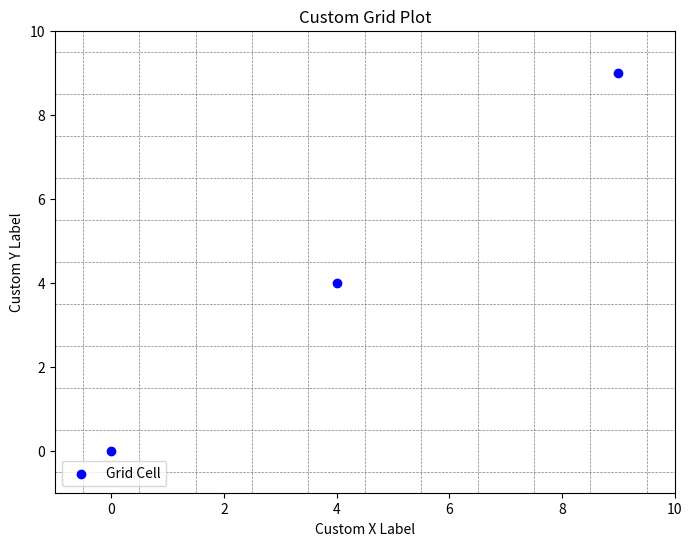
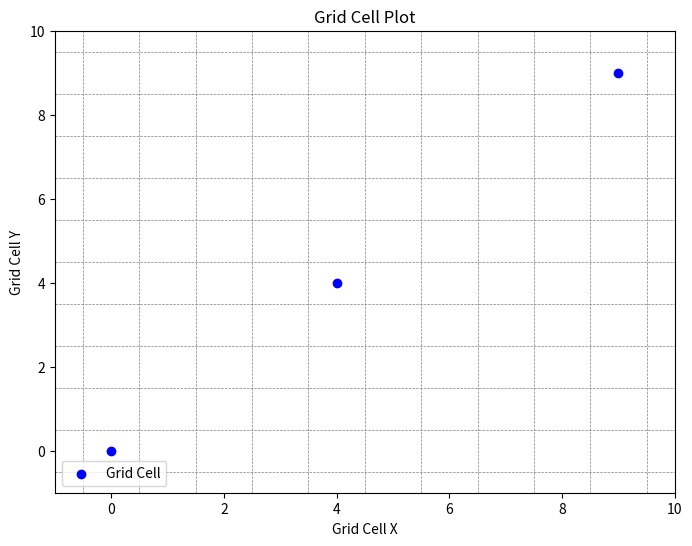

Write the Python code that produced these figures, in order.
import pandas as pd
import numpy as np
import matplotlib.pyplot as plt
from typing import Dict, List, Tuple, Union, Optional

class CoordinateGrid:
    def __init__(self, cell_size, scaling_method="none", verbose=False):
        """
        Initialize the CoordinateGrid.

        Parameters:
        - cell_size (float): The size of each grid cell (in the effective coordinate space).
        - scaling_method (str): Scaling to apply when fitting the data. Options are:
            "none"     - subtract the global min (centers data to start at 0).
            "minmax"   - min-max normalization: (x - min) / (max - min), so data is in [0,1].
            "standard" - standard scaling: (x - mean) / std, then shifted so that minimum is 0.
        - verbose (bool): If True, prints out the scaling parameters and chosen method.
        """
        self.cell_size = cell_size
        self.scaling_method = scaling_method.lower()
        self.verbose = verbose
        self._scaling_info = None  # To store parameters needed to scale and invert
        self.fitted_data = None    # To store transformed (effective) data
        # For our transformation, the effective global min will be (0,0)
        self.global_min_effective = (0, 0)

    def _apply_scaling(self, x, y):
        """
        Scale the raw coordinate arrays (x, y) according to the selected scaling method.
        Returns the effective coordinates and stores the parameters needed for inversion.
        """
        x = np.array(x)
        y = np.array(y)
        
        if self.scaling_method == "none":
            # Simply center the data by subtracting the minimum values.
            min_x, min_y = np.min(x), np.min(y)
            effective_x = x - min_x
            effective_y = y - min_y
            self._scaling_info = {"method": "none", "min_x": min_x, "min_y": min_y}
            if self.verbose:
                print(f"[Verbose] Scaling method: none. Computed global min: ({min_x}, {min_y}).")
                
        elif self.scaling_method == "minmax":
            # Min-max normalization scales data to [0, 1].
            min_x, max_x = np.min(x), np.max(x)
            min_y, max_y = np.min(y), np.max(y)
            range_x = max_x - min_x
            range_y = max_y - min_y
            if range_x == 0 or range_y == 0:
                raise ValueError("Range for x or y is zero. Cannot apply min-max scaling.")
            effective_x = (x - min_x) / range_x
            effective_y = (y - min_y) / range_y
            self._scaling_info = {
                "method": "minmax",
                "min_x": min_x, "min_y": min_y,
                "range_x": range_x, "range_y": range_y
            }
            if self.verbose:
                print(f"[Verbose] Scaling method: minmax. min: ({min_x}, {min_y}), range: ({range_x}, {range_y}).")
                
        elif self.scaling_method == "standard":
            # Standard scaling: (x - mean)/std, then shift so that the minimum becomes 0.
            mean_x, std_x = np.mean(x), np.std(x)
            mean_y, std_y = np.mean(y), np.std(y)
            if std_x == 0 or std_y == 0:
                raise ValueError("Standard deviation for x or y is zero. Cannot apply standard scaling.")
            x_scaled = (x - mean_x) / std_x
            y_scaled = (y - mean_y) / std_y
            shift_x, shift_y = np.min(x_scaled), np.min(y_scaled)
            effective_x = x_scaled - shift_x
            effective_y = y_scaled - shift_y
            self._scaling_info = {
                "method": "standard",
                "mean_x": mean_x, "std_x": std_x,
                "mean_y": mean_y, "std_y": std_y,
                "shift_x": shift_x, "shift_y": shift_y
            }
            if self.verbose:
                print(f"[Verbose] Scaling method: standard. Mean: ({mean_x}, {mean_y}), std: ({std_x}, {std_y}), shift: ({shift_x}, {shift_y}).")
        else:
            raise ValueError("Invalid scaling method. Choose 'none', 'minmax', or 'standard'.")
        
        return effective_x, effective_y

    def _inverse_scaling(self, effective_x, effective_y):
        """
        Inverse the scaling transformation on effective coordinates to recover original values.
        """
        info = self._scaling_info
        method = info["method"]
        
        if method == "none":
            # Original = effective + min
            orig_x = effective_x + info["min_x"]
            orig_y = effective_y + info["min_y"]
        elif method == "minmax":
            # Original = effective * range + min
            orig_x = effective_x * info["range_x"] + info["min_x"]
            orig_y = effective_y * info["range_y"] + info["min_y"]
        elif method == "standard":
            # First, invert the shift, then invert standard scaling: orig = (effective + shift)*std + mean
            orig_x = (effective_x + info["shift_x"]) * info["std_x"] + info["mean_x"]
            orig_y = (effective_y + info["shift_y"]) * info["std_y"] + info["mean_y"]
        else:
            raise ValueError("Invalid scaling method encountered during inverse transformation.")
        return orig_x, orig_y

    def fit(self, df=None, longitudes=None, latitudes=None, lon_col='longitude', lat_col='latitude'):
        """
        Fits the grid to the provided coordinate data by computing the effective coordinates.
        The effective coordinates are computed by applying the chosen scaling transformation.
        This centers the data (so that it starts at 0) and stores the parameters for future inversion.
        The transformed (fitted) data is converted into grid cell indices.

        Parameters:
        - df (pandas.DataFrame, optional): DataFrame containing coordinate columns.
        - longitudes (array-like, optional): Array of x-coordinates.
        - latitudes (array-like, optional): Array of y-coordinates.
        - lon_col (str, optional): Column name in df for longitude (default "longitude").
        - lat_col (str, optional): Column name in df for latitude (default "latitude").

        Returns:
        - The fitted data with grid cell indices (as a DataFrame if input was a DataFrame, else a tuple).
        """
        # Extract raw coordinate arrays.
        if df is not None:
            if lon_col not in df.columns or lat_col not in df.columns:
                raise ValueError(f"DataFrame must contain '{lon_col}' and '{lat_col}' columns.")
            x = df[lon_col].values
            y = df[lat_col].values
        elif longitudes is not None and latitudes is not None:
            x = np.array(longitudes)
            y = np.array(latitudes)
        else:
            raise ValueError("Either a DataFrame or both longitudes and latitudes arrays must be provided.")

        # Apply the selected scaling.
        effective_x, effective_y = self._apply_scaling(x, y)
        # In the effective coordinate space, the global minimum is (0, 0)
        self.global_min_effective = (0, 0)
        # Convert effective coordinates to grid cell indices.
        cell_x = (effective_x // self.cell_size).astype(int)
        cell_y = (effective_y // self.cell_size).astype(int)

        # Store fitted data (both effective coordinates and cell indices).
        self.fitted_data = {"effective_x": effective_x, "effective_y": effective_y,
                             "cell_x": cell_x, "cell_y": cell_y}
        
        if self.verbose:
            print("[Verbose] Fitting complete. Grid cell indices computed.")

        if df is not None:
            new_df = df.copy()
            new_df['cell_x'] = cell_x
            new_df['cell_y'] = cell_y
            return new_df
        else:
            return cell_x, cell_y

    def transform(self, x, y):
        """
        Transforms a single coordinate (x, y) into grid cell indices.
        This method uses the scaling parameters computed during fit().
        
        Parameters:
        - x (float): The x-coordinate.
        - y (float): The y-coordinate.

        Returns:
        - (int, int): The grid cell indices (cell_x, cell_y).

        Raises:
        - ValueError: If fit() has not been called.
        """
        if self._scaling_info is None:
            raise ValueError("You must call fit() first to compute scaling parameters.")
        # Apply the same scaling as in fit.
        if self.scaling_method == "none":
            effective_x = x - self._scaling_info["min_x"]
            effective_y = y - self._scaling_info["min_y"]
        elif self.scaling_method == "minmax":
            effective_x = (x - self._scaling_info["min_x"]) / self._scaling_info["range_x"]
            effective_y = (y - self._scaling_info["min_y"]) / self._scaling_info["range_y"]
        elif self.scaling_method == "standard":
            effective_x = (x - self._scaling_info["mean_x"]) / self._scaling_info["std_x"] - self._scaling_info["shift_x"]
            effective_y = (y - self._scaling_info["mean_y"]) / self._scaling_info["std_y"] - self._scaling_info["shift_y"]
        else:
            raise ValueError("Invalid scaling method encountered.")
        
        cell_x = int(effective_x // self.cell_size)
        cell_y = int(effective_y // self.cell_size)
        return cell_x, cell_y

    def transform_bulk(self, df=None, longitudes=None, latitudes=None, lon_col='longitude', lat_col='latitude'):
        """
        Transforms multiple coordinates into grid cell indices using the computed scaling.
        
        Parameters:
        - df (pandas.DataFrame, optional): DataFrame containing coordinate columns.
        - longitudes (array-like, optional): Array of x-coordinates.
        - latitudes (array-like, optional): Array of y-coordinates.
        - lon_col (str, optional): Column name for longitude (default "longitude").
        - lat_col (str, optional): Column name for latitude (default "latitude").
        
        Returns:
        - If df is provided: a new DataFrame with additional 'cell_x' and 'cell_y' columns.
        - Otherwise: a tuple of arrays (cell_x_array, cell_y_array).
        
        Raises:
        - ValueError: If fit() has not been called.
        """
        if self._scaling_info is None:
            raise ValueError("You must call fit() first to compute scaling parameters.")
        
        if df is not None:
            if lon_col not in df.columns or lat_col not in df.columns:
                raise ValueError(f"DataFrame must contain '{lon_col}' and '{lat_col}' columns.")
            x = df[lon_col].values
            y = df[lat_col].values
        elif longitudes is not None and latitudes is not None:
            x = np.array(longitudes)
            y = np.array(latitudes)
        else:
            raise ValueError("Either a DataFrame or both longitudes and latitudes arrays must be provided.")
        
        # Apply scaling
        if self.scaling_method == "none":
            effective_x = x - self._scaling_info["min_x"]
            effective_y = y - self._scaling_info["min_y"]
        elif self.scaling_method == "minmax":
            effective_x = (x - self._scaling_info["min_x"]) / self._scaling_info["range_x"]
            effective_y = (y - self._scaling_info["min_y"]) / self._scaling_info["range_y"]
        elif self.scaling_method == "standard":
            effective_x = (x - self._scaling_info["mean_x"]) / self._scaling_info["std_x"] - self._scaling_info["shift_x"]
            effective_y = (y - self._scaling_info["mean_y"]) / self._scaling_info["std_y"] - self._scaling_info["shift_y"]
        else:
            raise ValueError("Invalid scaling method encountered.")

        cell_x = (effective_x // self.cell_size).astype(int)
        cell_y = (effective_y // self.cell_size).astype(int)
        
        if df is not None:
            new_df = df.copy()
            new_df['cell_x'] = cell_x
            new_df['cell_y'] = cell_y
            return new_df
        else:
            return cell_x, cell_y

    def inverse_transform(self, cell_x=None, cell_y=None, method="center"):
        """
        Inverse transforms grid cell indices back to original coordinate values.
        This method recovers the effective coordinate from the cell indices and then 
        inverts the scaling transformation.
        
        Parameters:
        - cell_x (int or array-like, optional): Grid cell index/indices for x.
        - cell_y (int or array-like, optional): Grid cell index/indices for y.
        - method (str, optional): "center" (default) returns the center of the cell; 
                                  "corner" returns the lower left corner.
        
        Returns:
        - Tuple of coordinates (x, y) corresponding to the grid cell(s). Scalars are returned 
          if the input is scalar.
        
        Raises:
        - ValueError: If no cell indices are provided and no fitted data exists.
        """
        # If no indices provided, try to use fitted data.
        if cell_x is None or cell_y is None:
            if self.fitted_data is None:
                raise ValueError("No cell indices provided and no fitted data available.")
            cell_x = self.fitted_data["cell_x"]
            cell_y = self.fitted_data["cell_y"]

        cell_x = np.array(cell_x)
        cell_y = np.array(cell_y)
        
        # Recover effective coordinates from grid cell indices.
        if method == "corner":
            effective_x = cell_x * self.cell_size
            effective_y = cell_y * self.cell_size
        elif method == "center":
            effective_x = cell_x * self.cell_size + self.cell_size / 2
            effective_y = cell_y * self.cell_size + self.cell_size / 2
        else:
            raise ValueError("Method must be 'center' or 'corner'.")
        
        # Invert the scaling transformation.
        orig_x, orig_y = self._inverse_scaling(effective_x, effective_y)
        
        if orig_x.size == 1:
            return orig_x.item(), orig_y.item()
        return orig_x, orig_y

    def plot_grid(self, df=None, longitudes=None, latitudes=None, lon_col='longitude', lat_col='latitude',
                  title='Grid Cell Plot', x_label='Grid Cell X', y_label='Grid Cell Y'):
        """
        Plots grid cell indices corresponding to the provided coordinate data.
        The data is transformed (with scaling and centering applied) and converted into grid cell indices.
        A scatter plot is generated with grid lines delineating cell boundaries.
        
        Parameters:
        - df (pandas.DataFrame, optional): DataFrame containing coordinate columns.
        - longitudes (array-like, optional): Array of x-coordinates.
        - latitudes (array-like, optional): Array of y-coordinates.
        - lon_col (str, optional): Column name for longitude (default "longitude").
        - lat_col (str, optional): Column name for latitude (default "latitude").
        - title (str, optional): Plot title.
        - x_label (str, optional): Label for the x-axis.
        - y_label (str, optional): Label for the y-axis.
        
        Raises:
        - ValueError: If neither a DataFrame nor both arrays are provided.
        """
        transformed = self.transform_bulk(df=df, longitudes=longitudes, latitudes=latitudes, 
                                            lon_col=lon_col, lat_col=lat_col)
        if isinstance(transformed, pd.DataFrame):
            cell_x = transformed['cell_x'].values
            cell_y = transformed['cell_y'].values
        else:
            cell_x, cell_y = transformed

        plt.figure(figsize=(8, 6))
        plt.scatter(cell_x, cell_y, c='blue', marker='o', label='Grid Cell')

        # Determine boundaries for grid lines based on cell indices.
        min_cell_x, max_cell_x = int(cell_x.min()), int(cell_x.max())
        min_cell_y, max_cell_y = int(cell_y.min()), int(cell_y.max())

        plt.xlim(min_cell_x - 1, max_cell_x + 1)
        plt.ylim(min_cell_y - 1, max_cell_y + 1)

        for x in range(min_cell_x, max_cell_x + 2):
            plt.axvline(x - 0.5, color='grey', linestyle='--', linewidth=0.5)
        for y in range(min_cell_y, max_cell_y + 2):
            plt.axhline(y - 0.5, color='grey', linestyle='--', linewidth=0.5)

        plt.xlabel(x_label)
        plt.ylabel(y_label)
        plt.title(title)
        plt.legend(loc='lower left')
        plt.grid(False)
        plt.show()
class CoordDiscretizer:
    def __init__(self, start_val: int = 1, mode: str = "order", output: str = "sequence", verbose: bool = False) -> None:
        """
        Initialize the CoordDiscretizer.

        Parameters:
            start_val (int): The starting value for order-based marking.
            mode (str): "order" or "binary". In "order" mode, visited cells will be marked 
                        by the order of visit (start_val, start_val+1, etc.). In "binary" mode,
                        visited cells are simply marked as 1.
            output (str): "sequence" or "matrix". If "sequence", the transformation returns a 
                          dictionary mapping each UID to a list of (cell_x, cell_y) tuples (in visit order).
                          If "matrix", the transformation returns a dictionary mapping each UID to a 
                          2D numpy array (matrix) with the visited cells marked.
            verbose (bool): If True, prints out detailed status messages.
        """
        if mode not in ["order", "binary"]:
            raise ValueError("mode must be 'order' or 'binary'")
        if output not in ["sequence", "matrix"]:
            raise ValueError("output must be 'sequence' or 'matrix'")
        
        self.start_val: int = start_val
        self.mode: str = mode
        self.output: str = output
        self.verbose: bool = verbose
        self.global_max_x: Optional[int] = None  # Store global max_x
        self.global_max_y: Optional[int] = None  # Store global max_y

    def _apply_scaling(self, x: np.ndarray, y: np.ndarray) -> Tuple[np.ndarray, np.ndarray]:
        """
        Scale the raw coordinate arrays (x, y) according to the selected scaling method.
        Returns the effective coordinates and stores the parameters needed for inversion.
        For now, only 'none' is implemented (which centers the data).
        """
        if self.scaling_method == "none":
            min_x, min_y = np.min(x), np.min(y)
            effective_x = x - min_x
            effective_y = y - min_y
            self._scaling_info = {"method": "none", "min_x": min_x, "min_y": min_y}
            if self.verbose:
                print(f"[Verbose] Scaling method: none. Computed global min: ({min_x}, {min_y}).")
        else:
            raise ValueError("Only 'none' scaling is implemented in this version.")
        return effective_x, effective_y

    def _inverse_scaling(self, effective_x: np.ndarray, effective_y: np.ndarray) -> Tuple[np.ndarray, np.ndarray]:
        """
        Inverse the scaling transformation on effective coordinates to recover original values.
        """
        info = self._scaling_info
        if info is None:
            raise ValueError("Scaling info not available. Call fit_transform first.")
        if info["method"] == "none":
            orig_x = effective_x + info["min_x"]
            orig_y = effective_y + info["min_y"]
        else:
            raise ValueError("Only 'none' scaling is implemented in this version.")
        return orig_x, orig_y
    def fit_transform(
        self,
        df: pd.DataFrame,
        uid_col: str = "Uid",
        time_col: str = "Timestamp",
        date_col: str = "Date",
        lat_col: str = "Latitude",
        lon_col: str = "Longitude"
    ) -> Union[Dict[Union[str, int], List[Tuple[int, int]]], Dict[Union[str, int], np.ndarray]]:
        # Check for missing uid_col, time_col, date_col and create defaults if needed.
        df = df.copy()
        if uid_col not in df.columns:
            if self.verbose:
                print(f"[Verbose] UID column '{uid_col}' not found. Creating default UID column with value 0.")
            df[uid_col] = 0

        if time_col in df.columns:
            df[time_col] = pd.to_datetime(df[time_col])
        else:
            if self.verbose:
                print(f"[Verbose] Timestamp column '{time_col}' not found. Skipping timestamp conversion.")

        if date_col not in df.columns:
            if time_col in df.columns:
                df[date_col] = df[time_col].dt.date
                if self.verbose:
                    print(f"[Verbose] Date column '{date_col}' not found. Created from '{time_col}'.")
            else:
                if self.verbose:
                    print(f"[Verbose] Date column '{date_col}' not found and '{time_col}' not available. Creating default date '1970-01-01'.")
                df[date_col] = "1970-01-01"

        # Step 1: For each UID and Date, select the first record (earliest timestamp) if possible.
        if time_col in df.columns:
            daily_first = df.sort_values(time_col).groupby([uid_col, date_col], as_index=False).first()
        else:
            daily_first = df.groupby([uid_col, date_col], as_index=False).first()

        # Step 2: Drop duplicate grid cells for each UID
        final_df = daily_first.drop_duplicates(subset=[uid_col, lon_col, lat_col], keep="first")

        # Step 3: Compute global max_x and max_y (before grouping by UID)
        self.global_max_x = final_df[lon_col].max()
        self.global_max_y = final_df[lat_col].max()

        if self.verbose:
            print(f"[Verbose] Global max_x: {self.global_max_x}, Global max_y: {self.global_max_y}")

        # Step 4: Group by UID and create sequences
        sequences: Dict[Union[str, int], List[Tuple[int, int]]] = {}
        for uid, group in final_df.groupby(uid_col):
            group_sorted = group.sort_values(time_col) if time_col in group.columns else group
            seq: List[Tuple[int, int]] = list(zip(group_sorted[lon_col], group_sorted[lat_col]))
            sequences[uid] = seq

        if self.output == "sequence":
            return sequences  # Return sequence if sequence mode is selected

        # Otherwise, create matrix representations
        matrices: Dict[Union[str, int], np.ndarray] = {}
        for uid, seq in sequences.items():
            if not seq:
                matrices[uid] = np.array([])  # Empty case
                continue

            # Use global max_x and max_y to create a fixed-size matrix
            mat = np.zeros((self.global_max_x + 1, self.global_max_y + 1), dtype=int)

            if self.mode == "order":
                val = self.start_val
                for (x, y) in seq:
                    mat[x, y] = val
                    val += 1
            elif self.mode == "binary":
                for (x, y) in seq:
                    mat[x, y] = 1

            matrices[uid] = mat

        return matrices  # Return matrix representation


    def inverse_transform(
        self,
        input_data: Union[
            np.ndarray,
            Dict[Union[str, int], np.ndarray],
            Dict[Union[str, int], List[Tuple[int, int]]]
        ],
        method: str = "center"
    ) -> Union[List[Tuple[int, int]], Dict[Union[str, int], List[Tuple[int, int]]]]:
        """
        Inverse transforms grid cell indices back to a list of coordinates.

        Parameters:
            input_data: Either a single matrix (np.ndarray) or a dictionary (as produced by fit_transform)
                        mapping UID to either a matrix or a sequence.
            method (str): "center" (default) returns the center of the grid cell; "corner" returns the lower left corner.

        Returns:
            If input_data is a matrix, returns a list of (cell_x, cell_y) tuples.
            If input_data is a dictionary, returns a dictionary mapping each UID to a list of coordinates.
        """
        def _process_matrix(mat: np.ndarray) -> List[Tuple[int, int]]:
            if np.max(mat) > 1:
                # Order mode: sort coordinates by the order value.
                coords = np.argwhere(mat > 0)
                order_vals = [mat[x, y] for x, y in coords]
                sorted_coords = [tuple(coord) for _, coord in sorted(zip(order_vals, coords), key=lambda pair: pair[0])]
                return sorted_coords
            else:
                # Binary mode: return coordinates in random order.
                coords = np.argwhere(mat > 0)
                coords_list = [tuple(coord) for coord in coords]
                np.random.shuffle(coords_list)
                return coords_list

        if isinstance(input_data, np.ndarray):
            return _process_matrix(input_data)
        elif isinstance(input_data, dict):
            result: Dict[Union[str, int], List[Tuple[int, int]]] = {}
            for uid, value in input_data.items():
                if isinstance(value, np.ndarray):
                    result[uid] = _process_matrix(value)
                elif isinstance(value, list):
                    # Assume already a sequence; return as is.
                    result[uid] = value
                else:
                    raise ValueError(f"Unrecognized type for UID {uid}.")
            return result
        else:
            raise ValueError("Input data must be a numpy array or a dictionary.")


# Example usage:
if __name__ == "__main__":
    # Create a grid with cell size 0.1 (in effective coordinate units)
    # Choose a scaling method ("none", "minmax", or "standard") and set verbose to True.
    grid = CoordinateGrid(cell_size=0.1, scaling_method="minmax", verbose=True)
    
    # Example using a DataFrame with custom column names.
    data = {
        'lat': [80, 85, 90],
        'lon': [115, 120, 125]
    }
    df_coords = pd.DataFrame(data)
    
    # Fit the grid to the DataFrame. This computes the scaling parameters and transforms the data.
    fitted_df = grid.fit(df=df_coords, lon_col='lon', lat_col='lat')
    print("Fitted DataFrame with grid cell indices:")
    print(fitted_df)
    
    # Inverse transform the fitted grid cells back to original coordinates (center of cells).
    inv_coords_center = grid.inverse_transform(method="center")
    print("\nInverse transformed coordinates (center of cells):")
    print(inv_coords_center)
    
    # Inverse transform to get the lower left corner of each cell.
    inv_coords_corner = grid.inverse_transform(method="corner")
    print("\nInverse transformed coordinates (lower left corner of cells):")
    print(inv_coords_corner)
    
    # Plot the grid cells using the DataFrame coordinates with custom title and axis labels.
    grid.plot_grid(df=df_coords, lon_col='lon', lat_col='lat', 
                   title="Custom Grid Plot", x_label="Custom X Label", y_label="Custom Y Label")
    
    # Example using two arrays.
    longitudes = [115, 120, 125]
    latitudes = [80, 85, 90]
    cell_x_array, cell_y_array = grid.transform_bulk(longitudes=longitudes, latitudes=latitudes)
    print("\nTransformed arrays:")
    print("cell_x:", cell_x_array)
    print("cell_y:", cell_y_array)
    
    # Plot using the arrays with default title and labels.
    grid.plot_grid(longitudes=longitudes, latitudes=latitudes)
    # Create a sample DataFrame (assumed to have already been discretized into grid cells).
    data = {
        "Uid": [0, 0, 0, 1, 1],
        "Timestamp": [
            "2009-05-25 20:56:10+00:00",
            "2009-05-25 21:35:28+00:00",
            "2009-05-25 21:42:47+00:00",
            "2010-09-29 20:28:44+00:00",
            "2010-10-08 21:29:31+00:00"
        ],
        "Date": ["2009-05-25", "2009-05-25", "2009-05-25", "2010-09-29", "2010-10-08"],
        "Latitude": [37.774929, 37.600747, 37.600747, 37.792818, 37.737615],
        "Longitude": [-122.419415, -122.382376, -122.382376, -122.392636, -122.240925],
        # For demonstration, assume these are the discretized values:
        "cell_x": [186, 186, 186, 187, 187],
        "cell_y": [91, 90, 90, 91, 90]
    }
    ch_df = pd.DataFrame(data)
    
    # Instantiate CoordDiscretizer for sequence output.
    discretizer_seq = CoordDiscretizer(start_val=1, mode="order", output="sequence", verbose=True)
    sequences: Dict[Union[str, int], List[Tuple[int, int]]] = discretizer_seq.fit_transform(
        ch_df, uid_col="Uid", time_col="Timestamp", date_col="Date", lat_col="cell_y", lon_col="cell_x"
    )
    print("Sequences by UID:")
    for uid, seq in sequences.items():
        print(f"UID {uid}: {seq}")
    
    # Instantiate CoordDiscretizer for matrix output.
    discretizer_mat = CoordDiscretizer(start_val=1, mode="order", output="matrix", verbose=True)
    matrices: Dict[Union[str, int], np.ndarray] = discretizer_mat.fit_transform(
        ch_df, uid_col="Uid", time_col="Timestamp", date_col="Date", lat_col="cell_y", lon_col="cell_x"
    )
    print("\nMatrix representations by UID:")
    for uid, mat in matrices.items():
        print(f"UID {uid} matrix:\n{mat}\n")
    
    # Inverse transform a matrix from UID 0.
    if 0 in matrices:
        inv_seq_from_mat: List[Tuple[int, int]] = discretizer_mat.inverse_transform(matrices[0])
        print("Inverse transformed sequence from UID 0's matrix:")
        print(inv_seq_from_mat)
    
    # Inverse transform using the dict (from transform) directly.
    inv_seq_from_dict: Dict[Union[str, int], List[Tuple[int, int]]] = discretizer_mat.inverse_transform(sequences)
    print("\nInverse transformed sequences from dictionary:")
    for uid, seq in inv_seq_from_dict.items():
        print(f"UID {uid}: {seq}")
